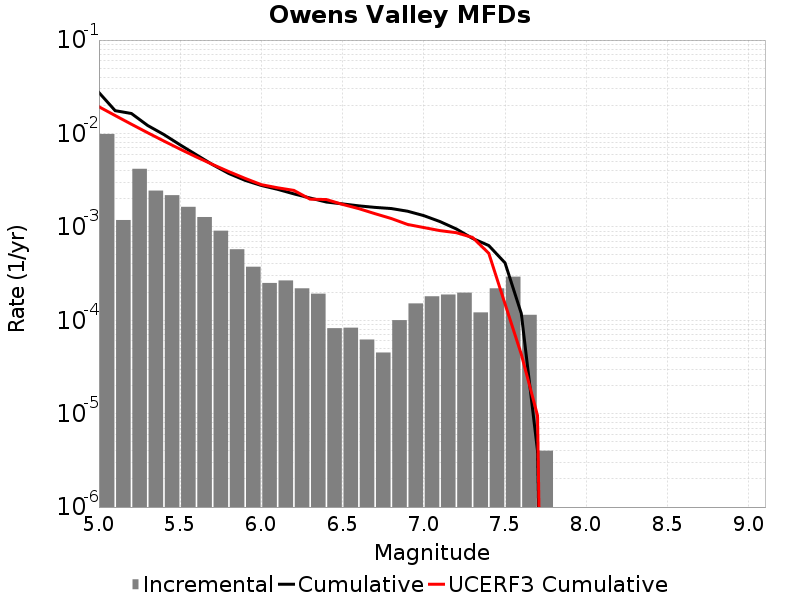

Source data for this figure (header and first rows):
Magnitude, Incremental Rate, Cumulative Rate, UCERF3 Cumulative Rate
5.05, 0.009881, 0.02742, 0.01932
5.15, 0.001184, 0.01754, 0.01555
5.25, 0.004184, 0.01636, 0.01256
5.35, 0.002444, 0.01217, 0.01018
5.45, 0.002184, 0.009728, 0.008291
5.55, 0.001638, 0.007545, 0.006791
5.65, 0.001274, 0.005907, 0.005599
5.75, 9.0972846E-4, 0.004633, 0.004652
5.85, 5.7572674E-4, 0.003723, 0.003901
5.95, 3.7412206E-4, 0.003147, 0.003303
6.05, 2.5075205E-4, 0.002773, 0.002829
6.15, 2.668002E-4, 0.002523, 0.00262
6.25, 2.196588E-4, 0.002256, 0.002458
6.35, 1.9257757E-4, 0.002036, 0.001979
6.45, 8.2246675E-5, 0.001844, 0.001961
6.55, 8.324968E-5, 0.001761, 0.00174
6.65, 6.218651E-5, 0.001678, 0.001567
6.75, 4.513537E-5, 0.001616, 0.001383
6.85, 1.0030082E-4, 0.001571, 0.001228
6.95, 1.5145424E-4, 0.00147, 0.001061
7.05, 1.8054148E-4, 0.001319, 9.831345E-4
7.15, 1.8856555E-4, 0.001138, 9.11038E-4
7.25, 1.9759261E-4, 9.498488E-4, 8.663685E-4
7.35, 1.2136399E-4, 7.5225614E-4, 7.6980045E-4
7.45, 2.196588E-4, 6.308922E-4, 5.2128E-4
7.55, 2.928784E-4, 4.1123337E-4, 1.4965242E-4
7.65, 1.1434294E-4, 1.1835497E-4, 4.33014E-5
7.75, 4.012033E-6, 4.012033E-6, 9.537954E-6
7.85, 0.0, 0.0, 0.0
7.95, 0.0, 0.0, 0.0
8.05, 0.0, 0.0, 0.0
8.15, 0.0, 0.0, 0.0
8.25, 0.0, 0.0, 0.0
8.35, 0.0, 0.0, 0.0
8.45, 0.0, 0.0, 0.0
8.55, 0.0, 0.0, 0.0
8.65, 0.0, 0.0, 0.0
8.75, 0.0, 0.0, 0.0
8.85, 0.0, 0.0, 0.0
8.95, 0.0, 0.0, 0.0
9.05, 0.0, 0.0, 0.0
